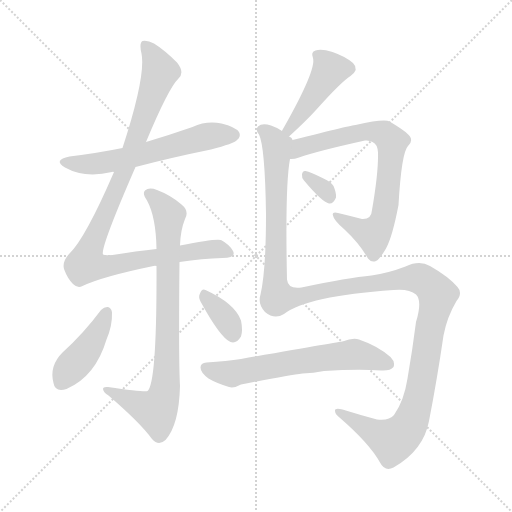
t = 0.00 s
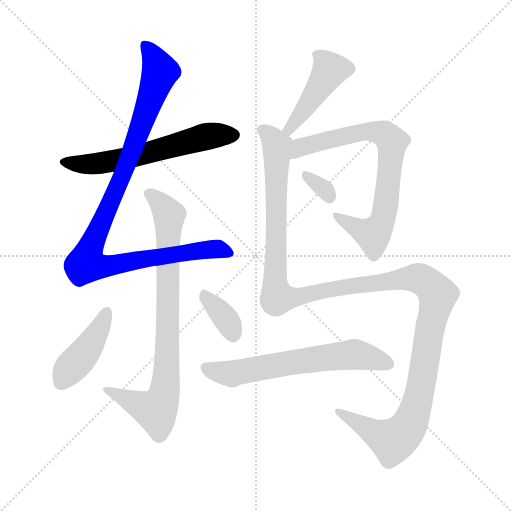
t = 1.71 s
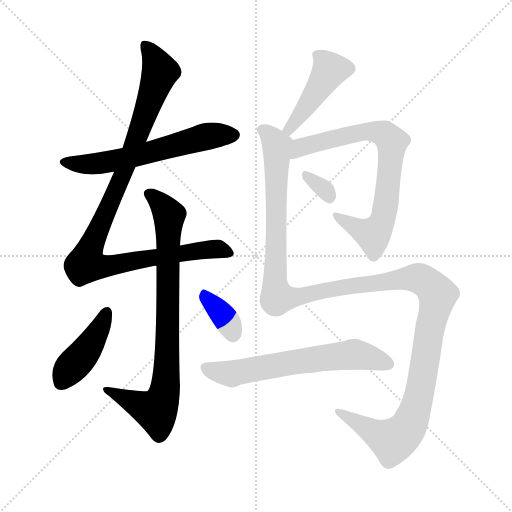
t = 3.43 s
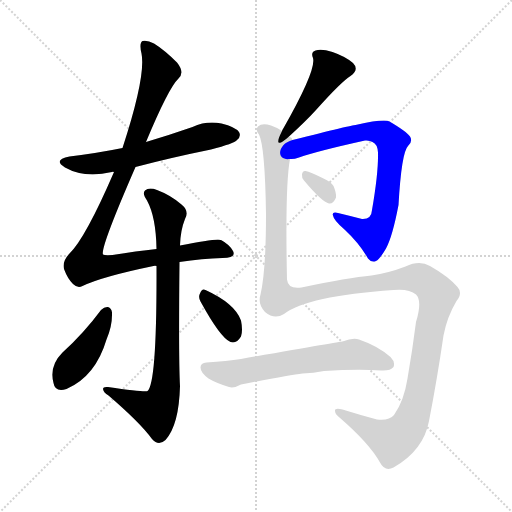
t = 5.14 s
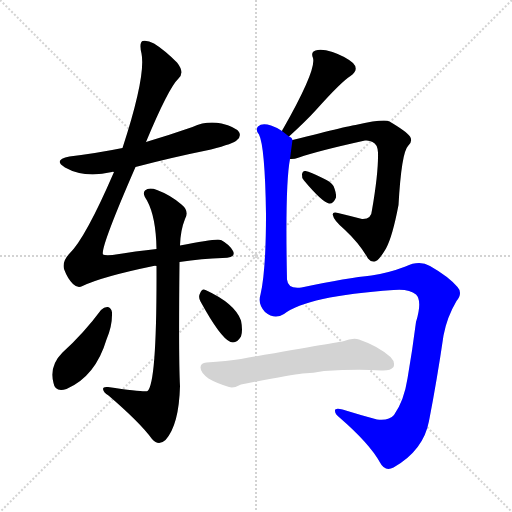
t = 6.86 s
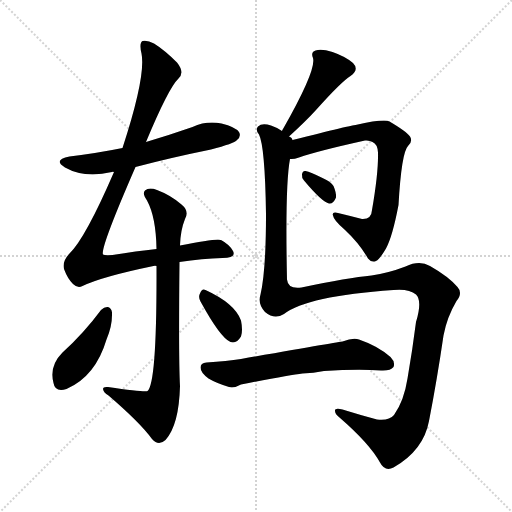
t = 8.57 s

The animated SVG that drew these frames (rendered in a browser with its animation timeline set to each time). Animation: 10 CSS @keyframes rules; one cycle of 8.57 s.

<svg version="1.1" viewBox="0 0 1024 1024" xmlns="http://www.w3.org/2000/svg">
  <g stroke="lightgray" stroke-dasharray="1,1" stroke-width="1" transform="scale(4, 4)">
    <line x1="0" y1="0" x2="256" y2="256"></line>
    <line x1="256" y1="0" x2="0" y2="256"></line>
    <line x1="128" y1="0" x2="128" y2="256"></line>
    <line x1="0" y1="128" x2="256" y2="128"></line>
  </g>
<g transform="scale(1, -1) translate(0, -900)">
   <style type="text/css">
    @keyframes keyframes0 {
      from {
       stroke: blue;
       stroke-dashoffset: 599;
       stroke-width: 128;
       }
       66% {
       animation-timing-function: step-end;
       stroke: blue;
       stroke-dashoffset: 0;
       stroke-width: 128;
       }
       to {
       stroke: black;
       stroke-width: 1024;
       }
       }
       #make-me-a-hanzi-animation-0 {
         animation: keyframes0 0.737467s both;
         animation-delay: 0.000000s;
         animation-timing-function: linear;
       }
    @keyframes keyframes1 {
      from {
       stroke: blue;
       stroke-dashoffset: 1015;
       stroke-width: 128;
       }
       77% {
       animation-timing-function: step-end;
       stroke: blue;
       stroke-dashoffset: 0;
       stroke-width: 128;
       }
       to {
       stroke: black;
       stroke-width: 1024;
       }
       }
       #make-me-a-hanzi-animation-1 {
         animation: keyframes1 1.076009s both;
         animation-delay: 0.737467s;
         animation-timing-function: linear;
       }
    @keyframes keyframes2 {
      from {
       stroke: blue;
       stroke-dashoffset: 818;
       stroke-width: 128;
       }
       73% {
       animation-timing-function: step-end;
       stroke: blue;
       stroke-dashoffset: 0;
       stroke-width: 128;
       }
       to {
       stroke: black;
       stroke-width: 1024;
       }
       }
       #make-me-a-hanzi-animation-2 {
         animation: keyframes2 0.915690s both;
         animation-delay: 1.813477s;
         animation-timing-function: linear;
       }
    @keyframes keyframes3 {
      from {
       stroke: blue;
       stroke-dashoffset: 421;
       stroke-width: 128;
       }
       58% {
       animation-timing-function: step-end;
       stroke: blue;
       stroke-dashoffset: 0;
       stroke-width: 128;
       }
       to {
       stroke: black;
       stroke-width: 1024;
       }
       }
       #make-me-a-hanzi-animation-3 {
         animation: keyframes3 0.592611s both;
         animation-delay: 2.729167s;
         animation-timing-function: linear;
       }
    @keyframes keyframes4 {
      from {
       stroke: blue;
       stroke-dashoffset: 350;
       stroke-width: 128;
       }
       53% {
       animation-timing-function: step-end;
       stroke: blue;
       stroke-dashoffset: 0;
       stroke-width: 128;
       }
       to {
       stroke: black;
       stroke-width: 1024;
       }
       }
       #make-me-a-hanzi-animation-4 {
         animation: keyframes4 0.534831s both;
         animation-delay: 3.321777s;
         animation-timing-function: linear;
       }
    @keyframes keyframes5 {
      from {
       stroke: blue;
       stroke-dashoffset: 444;
       stroke-width: 128;
       }
       59% {
       animation-timing-function: step-end;
       stroke: blue;
       stroke-dashoffset: 0;
       stroke-width: 128;
       }
       to {
       stroke: black;
       stroke-width: 1024;
       }
       }
       #make-me-a-hanzi-animation-5 {
         animation: keyframes5 0.611328s both;
         animation-delay: 3.856608s;
         animation-timing-function: linear;
       }
    @keyframes keyframes6 {
      from {
       stroke: blue;
       stroke-dashoffset: 749;
       stroke-width: 128;
       }
       71% {
       animation-timing-function: step-end;
       stroke: blue;
       stroke-dashoffset: 0;
       stroke-width: 128;
       }
       to {
       stroke: black;
       stroke-width: 1024;
       }
       }
       #make-me-a-hanzi-animation-6 {
         animation: keyframes6 0.859538s both;
         animation-delay: 4.467936s;
         animation-timing-function: linear;
       }
    @keyframes keyframes7 {
      from {
       stroke: blue;
       stroke-dashoffset: 321;
       stroke-width: 128;
       }
       51% {
       animation-timing-function: step-end;
       stroke: blue;
       stroke-dashoffset: 0;
       stroke-width: 128;
       }
       to {
       stroke: black;
       stroke-width: 1024;
       }
       }
       #make-me-a-hanzi-animation-7 {
         animation: keyframes7 0.511230s both;
         animation-delay: 5.327474s;
         animation-timing-function: linear;
       }
    @keyframes keyframes8 {
      from {
       stroke: blue;
       stroke-dashoffset: 1372;
       stroke-width: 128;
       }
       82% {
       animation-timing-function: step-end;
       stroke: blue;
       stroke-dashoffset: 0;
       stroke-width: 128;
       }
       to {
       stroke: black;
       stroke-width: 1024;
       }
       }
       #make-me-a-hanzi-animation-8 {
         animation: keyframes8 1.366536s both;
         animation-delay: 5.838704s;
         animation-timing-function: linear;
       }
    @keyframes keyframes9 {
      from {
       stroke: blue;
       stroke-dashoffset: 627;
       stroke-width: 128;
       }
       67% {
       animation-timing-function: step-end;
       stroke: blue;
       stroke-dashoffset: 0;
       stroke-width: 128;
       }
       to {
       stroke: black;
       stroke-width: 1024;
       }
       }
       #make-me-a-hanzi-animation-9 {
         animation: keyframes9 0.760254s both;
         animation-delay: 7.205241s;
         animation-timing-function: linear;
       }
</style>
<path d="M 271.0 566.0 Q 343.0 585.0 422.0 601.0 Q 468.0 613.0 474.0 620.0 Q 483.0 627.0 478.0 636.0 Q 471.0 646.0 443.0 653.0 Q 413.0 659.0 385.0 646.0 Q 339.0 630.0 292.0 616.0 L 245.0 604.0 Q 196.0 594.0 139.0 587.0 Q 105.0 580.0 130.0 565.0 Q 169.0 543.0 224.0 556.0 Q 225.0 557.0 228.0 556.0 L 271.0 566.0 Z" fill="lightgray"></path> 
<path d="M 292.0 616.0 Q 337.0 724.0 357.0 743.0 Q 370.0 755.0 354.0 775.0 Q 329.0 800.0 308.0 813.0 Q 295.0 820.0 285.0 818.0 Q 278.0 814.0 283.0 793.0 Q 292.0 748.0 245.0 604.0 L 228.0 556.0 Q 171.0 424.0 139.0 393.0 Q 124.0 377.0 128.0 362.0 Q 135.0 343.0 146.0 332.0 Q 155.0 323.0 165.0 328.0 Q 205.0 347.0 307.0 368.0 Q 310.0 369.0 313.0 368.0 L 359.0 376.0 Q 405.0 383.0 445.0 384.0 Q 473.0 384.0 466.0 398.0 Q 459.0 411.0 442.0 420.0 Q 430.0 423.0 360.0 409.0 L 313.0 402.0 Q 273.0 398.0 225.0 390.0 Q 209.0 389.0 206.0 391.0 Q 200.0 403.0 271.0 566.0 L 292.0 616.0 Z" fill="lightgray"></path> 
<path d="M 313.0 368.0 Q 314.0 134.0 295.0 118.0 Q 292.0 115.0 216.0 126.0 Q 206.0 127.0 206.0 122.0 Q 207.0 115.0 217.0 109.0 Q 280.0 55.0 304.0 22.0 Q 317.0 7.0 331.0 20.0 Q 358.0 50.0 360.0 128.0 Q 357.0 182.0 359.0 376.0 L 360.0 409.0 Q 361.0 440.0 370.0 462.0 Q 379.0 478.0 363.0 491.0 Q 341.0 510.0 314.0 520.0 Q 298.0 526.0 290.0 519.0 Q 284.0 513.0 294.0 499.0 Q 312.0 466.0 313.0 402.0 L 313.0 368.0 Z" fill="lightgray"></path> 
<path d="M 202.0 280.0 Q 168.0 234.0 125.0 195.0 Q 98.0 168.0 107.0 134.0 Q 110.0 115.0 133.0 122.0 Q 191.0 147.0 213.0 221.0 Q 225.0 249.0 224.0 275.0 Q 223.0 284.0 216.0 286.0 Q 209.0 287.0 202.0 280.0 Z" fill="lightgray"></path> 
<path d="M 401.0 297.0 Q 441.0 224.0 461.0 216.0 Q 473.0 212.0 482.0 227.0 Q 486.0 239.0 482.0 259.0 Q 470.0 293.0 411.0 320.0 Q 404.0 324.0 400.0 313.0 Q 396.0 306.0 401.0 297.0 Z" fill="lightgray"></path> 
<path d="M 578.0 627.0 Q 612.0 658.0 632.0 680.0 Q 683.0 737.0 701.0 748.0 Q 719.0 761.0 706.0 774.0 Q 691.0 787.0 665.0 796.0 Q 643.0 803.0 631.0 799.0 Q 621.0 796.0 626.0 784.0 Q 633.0 760.0 566.0 642.0 Q 565.0 641.0 564.0 638.0 C 550.0 611.0 556.0 607.0 578.0 627.0 Z" fill="lightgray"></path> 
<path d="M 580.0 582.0 Q 587.0 581.0 598.0 585.0 Q 635.0 598.0 730.0 619.0 Q 739.0 620.0 745.0 616.0 Q 755.0 612.0 756.0 595.0 Q 757.0 555.0 744.0 480.0 Q 743.0 461.0 724.0 462.0 Q 697.0 469.0 676.0 474.0 Q 663.0 477.0 666.0 469.0 Q 667.0 460.0 689.0 441.0 Q 719.0 413.0 736.0 383.0 Q 743.0 374.0 752.0 378.0 Q 759.0 381.0 772.0 403.0 Q 785.0 427.0 797.0 490.0 Q 803.0 595.0 816.0 608.0 Q 826.0 617.0 820.0 627.0 Q 813.0 637.0 779.0 657.0 Q 769.0 663.0 711.0 650.0 Q 705.0 650.0 585.0 620.0 C 556.0 613.0 550.0 578.0 580.0 582.0 Z" fill="lightgray"></path> 
<path d="M 608.0 539.0 Q 644.0 496.0 658.0 493.0 Q 667.0 492.0 672.0 505.0 Q 673.0 514.0 667.0 528.0 Q 660.0 538.0 645.0 544.0 Q 621.0 556.0 611.0 558.0 Q 605.0 559.0 604.0 551.0 Q 603.0 545.0 608.0 539.0 Z" fill="lightgray"></path> 
<path d="M 568.0 272.0 Q 614.0 308.0 787.0 320.0 Q 818.0 323.0 832.0 311.0 Q 845.0 299.0 832.0 256.0 Q 825.0 201.0 815.0 143.0 Q 808.0 98.0 788.0 70.0 Q 778.0 58.0 754.0 61.0 Q 717.0 71.0 685.0 81.0 Q 669.0 85.0 670.0 78.0 Q 670.0 72.0 679.0 65.0 Q 739.0 13.0 760.0 -25.0 Q 770.0 -44.0 787.0 -35.0 Q 847.0 -1.0 858.0 58.0 Q 874.0 140.0 887.0 229.0 Q 894.0 266.0 913.0 298.0 Q 926.0 314.0 915.0 326.0 Q 897.0 347.0 860.0 368.0 Q 839.0 380.0 811.0 367.0 Q 777.0 354.0 743.0 349.0 Q 697.0 345.0 603.0 325.0 Q 576.0 321.0 574.0 341.0 Q 570.0 530.0 580.0 582.0 C 584.0 612.0 585.0 620.0 585.0 620.0 Q 584.0 623.0 583.0 624.0 Q 580.0 627.0 578.0 627.0 L 564.0 638.0 Q 554.0 645.0 542.0 649.0 Q 524.0 655.0 516.0 647.0 Q 510.0 641.0 518.0 631.0 Q 530.0 607.0 532.0 472.0 Q 532.0 358.0 521.0 311.0 Q 515.0 292.0 530.0 276.0 Q 549.0 260.0 568.0 272.0 Z" fill="lightgray"></path> 
<path d="M 605.0 153.0 Q 627.0 154.0 648.0 158.0 Q 715.0 162.0 762.0 159.0 Q 781.0 158.0 787.0 166.0 Q 791.0 176.0 781.0 186.0 Q 756.0 208.0 718.0 221.0 Q 706.0 225.0 685.0 217.0 Q 681.0 217.0 482.0 182.0 Q 454.0 178.0 413.0 175.0 Q 401.0 174.0 401.0 165.0 Q 401.0 155.0 417.0 143.0 Q 432.0 134.0 458.0 126.0 Q 468.0 123.0 482.0 131.0 Q 579.0 150.0 605.0 153.0 Z" fill="lightgray"></path> 
      <clipPath id="make-me-a-hanzi-clip-0">
      <path d="M 271.0 566.0 Q 343.0 585.0 422.0 601.0 Q 468.0 613.0 474.0 620.0 Q 483.0 627.0 478.0 636.0 Q 471.0 646.0 443.0 653.0 Q 413.0 659.0 385.0 646.0 Q 339.0 630.0 292.0 616.0 L 245.0 604.0 Q 196.0 594.0 139.0 587.0 Q 105.0 580.0 130.0 565.0 Q 169.0 543.0 224.0 556.0 Q 225.0 557.0 228.0 556.0 L 271.0 566.0 Z" fill="lightgray"></path>
      </clipPath>
      <path clip-path="url(#make-me-a-hanzi-clip-0)" d="M 132.0 577.0 L 155.0 572.0 L 211.0 575.0 L 401.0 624.0 L 468.0 630.0 " fill="none" id="make-me-a-hanzi-animation-0" stroke-dasharray="471 942" stroke-linecap="round"></path>

      <clipPath id="make-me-a-hanzi-clip-1">
      <path d="M 292.0 616.0 Q 337.0 724.0 357.0 743.0 Q 370.0 755.0 354.0 775.0 Q 329.0 800.0 308.0 813.0 Q 295.0 820.0 285.0 818.0 Q 278.0 814.0 283.0 793.0 Q 292.0 748.0 245.0 604.0 L 228.0 556.0 Q 171.0 424.0 139.0 393.0 Q 124.0 377.0 128.0 362.0 Q 135.0 343.0 146.0 332.0 Q 155.0 323.0 165.0 328.0 Q 205.0 347.0 307.0 368.0 Q 310.0 369.0 313.0 368.0 L 359.0 376.0 Q 405.0 383.0 445.0 384.0 Q 473.0 384.0 466.0 398.0 Q 459.0 411.0 442.0 420.0 Q 430.0 423.0 360.0 409.0 L 313.0 402.0 Q 273.0 398.0 225.0 390.0 Q 209.0 389.0 206.0 391.0 Q 200.0 403.0 271.0 566.0 L 292.0 616.0 Z" fill="lightgray"></path>
      </clipPath>
      <path clip-path="url(#make-me-a-hanzi-clip-1)" d="M 290.0 810.0 L 320.0 755.0 L 251.0 559.0 L 186.0 418.0 L 172.0 372.0 L 207.0 367.0 L 374.0 397.0 L 433.0 402.0 L 453.0 395.0 " fill="none" id="make-me-a-hanzi-animation-1" stroke-dasharray="887 1774" stroke-linecap="round"></path>

      <clipPath id="make-me-a-hanzi-clip-2">
      <path d="M 313.0 368.0 Q 314.0 134.0 295.0 118.0 Q 292.0 115.0 216.0 126.0 Q 206.0 127.0 206.0 122.0 Q 207.0 115.0 217.0 109.0 Q 280.0 55.0 304.0 22.0 Q 317.0 7.0 331.0 20.0 Q 358.0 50.0 360.0 128.0 Q 357.0 182.0 359.0 376.0 L 360.0 409.0 Q 361.0 440.0 370.0 462.0 Q 379.0 478.0 363.0 491.0 Q 341.0 510.0 314.0 520.0 Q 298.0 526.0 290.0 519.0 Q 284.0 513.0 294.0 499.0 Q 312.0 466.0 313.0 402.0 L 313.0 368.0 Z" fill="lightgray"></path>
      </clipPath>
      <path clip-path="url(#make-me-a-hanzi-clip-2)" d="M 298.0 513.0 L 338.0 470.0 L 330.0 119.0 L 312.0 79.0 L 212.0 121.0 " fill="none" id="make-me-a-hanzi-animation-2" stroke-dasharray="690 1380" stroke-linecap="round"></path>

      <clipPath id="make-me-a-hanzi-clip-3">
      <path d="M 202.0 280.0 Q 168.0 234.0 125.0 195.0 Q 98.0 168.0 107.0 134.0 Q 110.0 115.0 133.0 122.0 Q 191.0 147.0 213.0 221.0 Q 225.0 249.0 224.0 275.0 Q 223.0 284.0 216.0 286.0 Q 209.0 287.0 202.0 280.0 Z" fill="lightgray"></path>
      </clipPath>
      <path clip-path="url(#make-me-a-hanzi-clip-3)" d="M 212.0 275.0 L 187.0 220.0 L 124.0 136.0 " fill="none" id="make-me-a-hanzi-animation-3" stroke-dasharray="293 586" stroke-linecap="round"></path>

      <clipPath id="make-me-a-hanzi-clip-4">
      <path d="M 401.0 297.0 Q 441.0 224.0 461.0 216.0 Q 473.0 212.0 482.0 227.0 Q 486.0 239.0 482.0 259.0 Q 470.0 293.0 411.0 320.0 Q 404.0 324.0 400.0 313.0 Q 396.0 306.0 401.0 297.0 Z" fill="lightgray"></path>
      </clipPath>
      <path clip-path="url(#make-me-a-hanzi-clip-4)" d="M 412.0 306.0 L 453.0 261.0 L 466.0 231.0 " fill="none" id="make-me-a-hanzi-animation-4" stroke-dasharray="222 444" stroke-linecap="round"></path>

      <clipPath id="make-me-a-hanzi-clip-5">
      <path d="M 578.0 627.0 Q 612.0 658.0 632.0 680.0 Q 683.0 737.0 701.0 748.0 Q 719.0 761.0 706.0 774.0 Q 691.0 787.0 665.0 796.0 Q 643.0 803.0 631.0 799.0 Q 621.0 796.0 626.0 784.0 Q 633.0 760.0 566.0 642.0 Q 565.0 641.0 564.0 638.0 C 550.0 611.0 556.0 607.0 578.0 627.0 Z" fill="lightgray"></path>
      </clipPath>
      <path clip-path="url(#make-me-a-hanzi-clip-5)" d="M 637.0 789.0 L 658.0 758.0 L 589.0 654.0 L 569.0 638.0 " fill="none" id="make-me-a-hanzi-animation-5" stroke-dasharray="316 632" stroke-linecap="round"></path>

      <clipPath id="make-me-a-hanzi-clip-6">
      <path d="M 580.0 582.0 Q 587.0 581.0 598.0 585.0 Q 635.0 598.0 730.0 619.0 Q 739.0 620.0 745.0 616.0 Q 755.0 612.0 756.0 595.0 Q 757.0 555.0 744.0 480.0 Q 743.0 461.0 724.0 462.0 Q 697.0 469.0 676.0 474.0 Q 663.0 477.0 666.0 469.0 Q 667.0 460.0 689.0 441.0 Q 719.0 413.0 736.0 383.0 Q 743.0 374.0 752.0 378.0 Q 759.0 381.0 772.0 403.0 Q 785.0 427.0 797.0 490.0 Q 803.0 595.0 816.0 608.0 Q 826.0 617.0 820.0 627.0 Q 813.0 637.0 779.0 657.0 Q 769.0 663.0 711.0 650.0 Q 705.0 650.0 585.0 620.0 C 556.0 613.0 550.0 578.0 580.0 582.0 Z" fill="lightgray"></path>
      </clipPath>
      <path clip-path="url(#make-me-a-hanzi-clip-6)" d="M 584.0 588.0 L 603.0 608.0 L 725.0 637.0 L 759.0 635.0 L 784.0 617.0 L 770.0 485.0 L 754.0 439.0 L 746.0 431.0 L 722.0 439.0 L 673.0 468.0 " fill="none" id="make-me-a-hanzi-animation-6" stroke-dasharray="621 1242" stroke-linecap="round"></path>

      <clipPath id="make-me-a-hanzi-clip-7">
      <path d="M 608.0 539.0 Q 644.0 496.0 658.0 493.0 Q 667.0 492.0 672.0 505.0 Q 673.0 514.0 667.0 528.0 Q 660.0 538.0 645.0 544.0 Q 621.0 556.0 611.0 558.0 Q 605.0 559.0 604.0 551.0 Q 603.0 545.0 608.0 539.0 Z" fill="lightgray"></path>
      </clipPath>
      <path clip-path="url(#make-me-a-hanzi-clip-7)" d="M 613.0 549.0 L 644.0 526.0 L 659.0 504.0 " fill="none" id="make-me-a-hanzi-animation-7" stroke-dasharray="193 386" stroke-linecap="round"></path>

      <clipPath id="make-me-a-hanzi-clip-8">
      <path d="M 568.0 272.0 Q 614.0 308.0 787.0 320.0 Q 818.0 323.0 832.0 311.0 Q 845.0 299.0 832.0 256.0 Q 825.0 201.0 815.0 143.0 Q 808.0 98.0 788.0 70.0 Q 778.0 58.0 754.0 61.0 Q 717.0 71.0 685.0 81.0 Q 669.0 85.0 670.0 78.0 Q 670.0 72.0 679.0 65.0 Q 739.0 13.0 760.0 -25.0 Q 770.0 -44.0 787.0 -35.0 Q 847.0 -1.0 858.0 58.0 Q 874.0 140.0 887.0 229.0 Q 894.0 266.0 913.0 298.0 Q 926.0 314.0 915.0 326.0 Q 897.0 347.0 860.0 368.0 Q 839.0 380.0 811.0 367.0 Q 777.0 354.0 743.0 349.0 Q 697.0 345.0 603.0 325.0 Q 576.0 321.0 574.0 341.0 Q 570.0 530.0 580.0 582.0 C 584.0 612.0 585.0 620.0 585.0 620.0 Q 584.0 623.0 583.0 624.0 Q 580.0 627.0 578.0 627.0 L 564.0 638.0 Q 554.0 645.0 542.0 649.0 Q 524.0 655.0 516.0 647.0 Q 510.0 641.0 518.0 631.0 Q 530.0 607.0 532.0 472.0 Q 532.0 358.0 521.0 311.0 Q 515.0 292.0 530.0 276.0 Q 549.0 260.0 568.0 272.0 Z" fill="lightgray"></path>
      </clipPath>
      <path clip-path="url(#make-me-a-hanzi-clip-8)" d="M 525.0 640.0 L 547.0 621.0 L 554.0 604.0 L 550.0 333.0 L 555.0 305.0 L 589.0 305.0 L 702.0 329.0 L 827.0 344.0 L 851.0 337.0 L 876.0 310.0 L 840.0 116.0 L 813.0 41.0 L 785.0 19.0 L 679.0 74.0 " fill="none" id="make-me-a-hanzi-animation-8" stroke-dasharray="1244 2488" stroke-linecap="round"></path>

      <clipPath id="make-me-a-hanzi-clip-9">
      <path d="M 605.0 153.0 Q 627.0 154.0 648.0 158.0 Q 715.0 162.0 762.0 159.0 Q 781.0 158.0 787.0 166.0 Q 791.0 176.0 781.0 186.0 Q 756.0 208.0 718.0 221.0 Q 706.0 225.0 685.0 217.0 Q 681.0 217.0 482.0 182.0 Q 454.0 178.0 413.0 175.0 Q 401.0 174.0 401.0 165.0 Q 401.0 155.0 417.0 143.0 Q 432.0 134.0 458.0 126.0 Q 468.0 123.0 482.0 131.0 Q 579.0 150.0 605.0 153.0 Z" fill="lightgray"></path>
      </clipPath>
      <path clip-path="url(#make-me-a-hanzi-clip-9)" d="M 413.0 163.0 L 458.0 152.0 L 598.0 178.0 L 707.0 191.0 L 777.0 172.0 " fill="none" id="make-me-a-hanzi-animation-9" stroke-dasharray="499 998" stroke-linecap="round"></path>

</g>
</svg>
